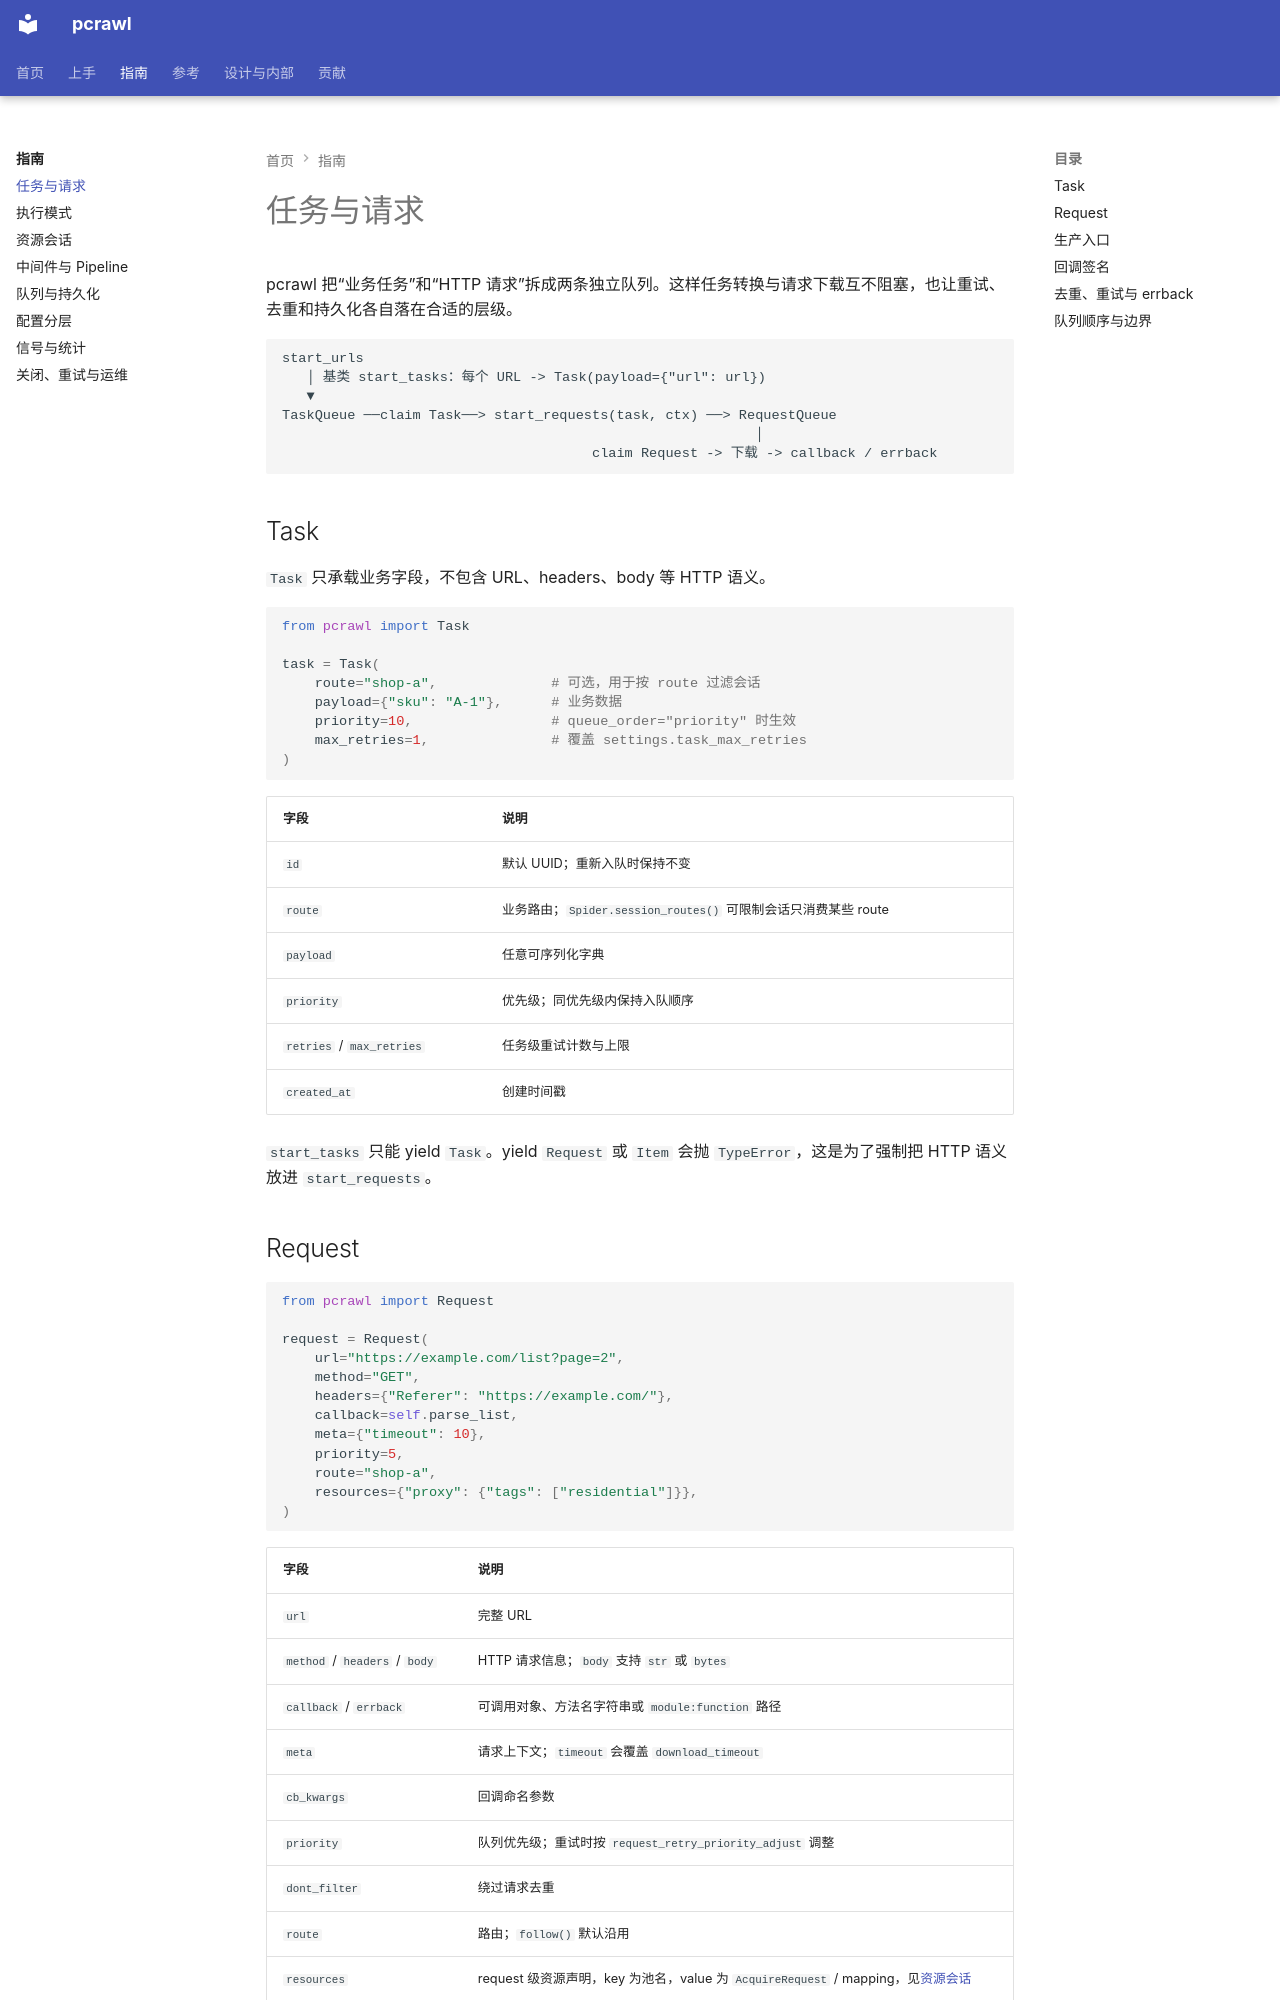

repository: kusen-alpha/pcrawl · page: guides/tasks-and-requests/index.html · generator: mkdocs

# 任务与请求

pcrawl 把“业务任务”和“HTTP 请求”拆成两条独立队列。这样任务转换与请求下载互不阻塞，也让重试、去重和持久化各自落在合适的层级。

```text
start_urls
   │ 基类 start_tasks：每个 URL -> Task(payload={"url": url})
   ▼
TaskQueue ──claim Task──> start_requests(task, ctx) ──> RequestQueue
                                                          │
                                      claim Request -> 下载 -> callback / errback
```

## Task

`Task` 只承载业务字段，不包含 URL、headers、body 等 HTTP 语义。

```python
from pcrawl import Task

task = Task(
    route="shop-a",              # 可选，用于按 route 过滤会话
    payload={"sku": "A-1"},      # 业务数据
    priority=10,                 # queue_order="priority" 时生效
    max_retries=1,               # 覆盖 settings.task_max_retries
)
```

| 字段 | 说明 |
| --- | --- |
| `id` | 默认 UUID；重新入队时保持不变 |
| `route` | 业务路由；`Spider.session_routes()` 可限制会话只消费某些 route |
| `payload` | 任意可序列化字典 |
| `priority` | 优先级；同优先级内保持入队顺序 |
| `retries` / `max_retries` | 任务级重试计数与上限 |
| `created_at` | 创建时间戳 |

`start_tasks` 只能 yield `Task`。yield `Request` 或 `Item` 会抛 `TypeError`，这是为了强制把 HTTP 语义放进 `start_requests`。
